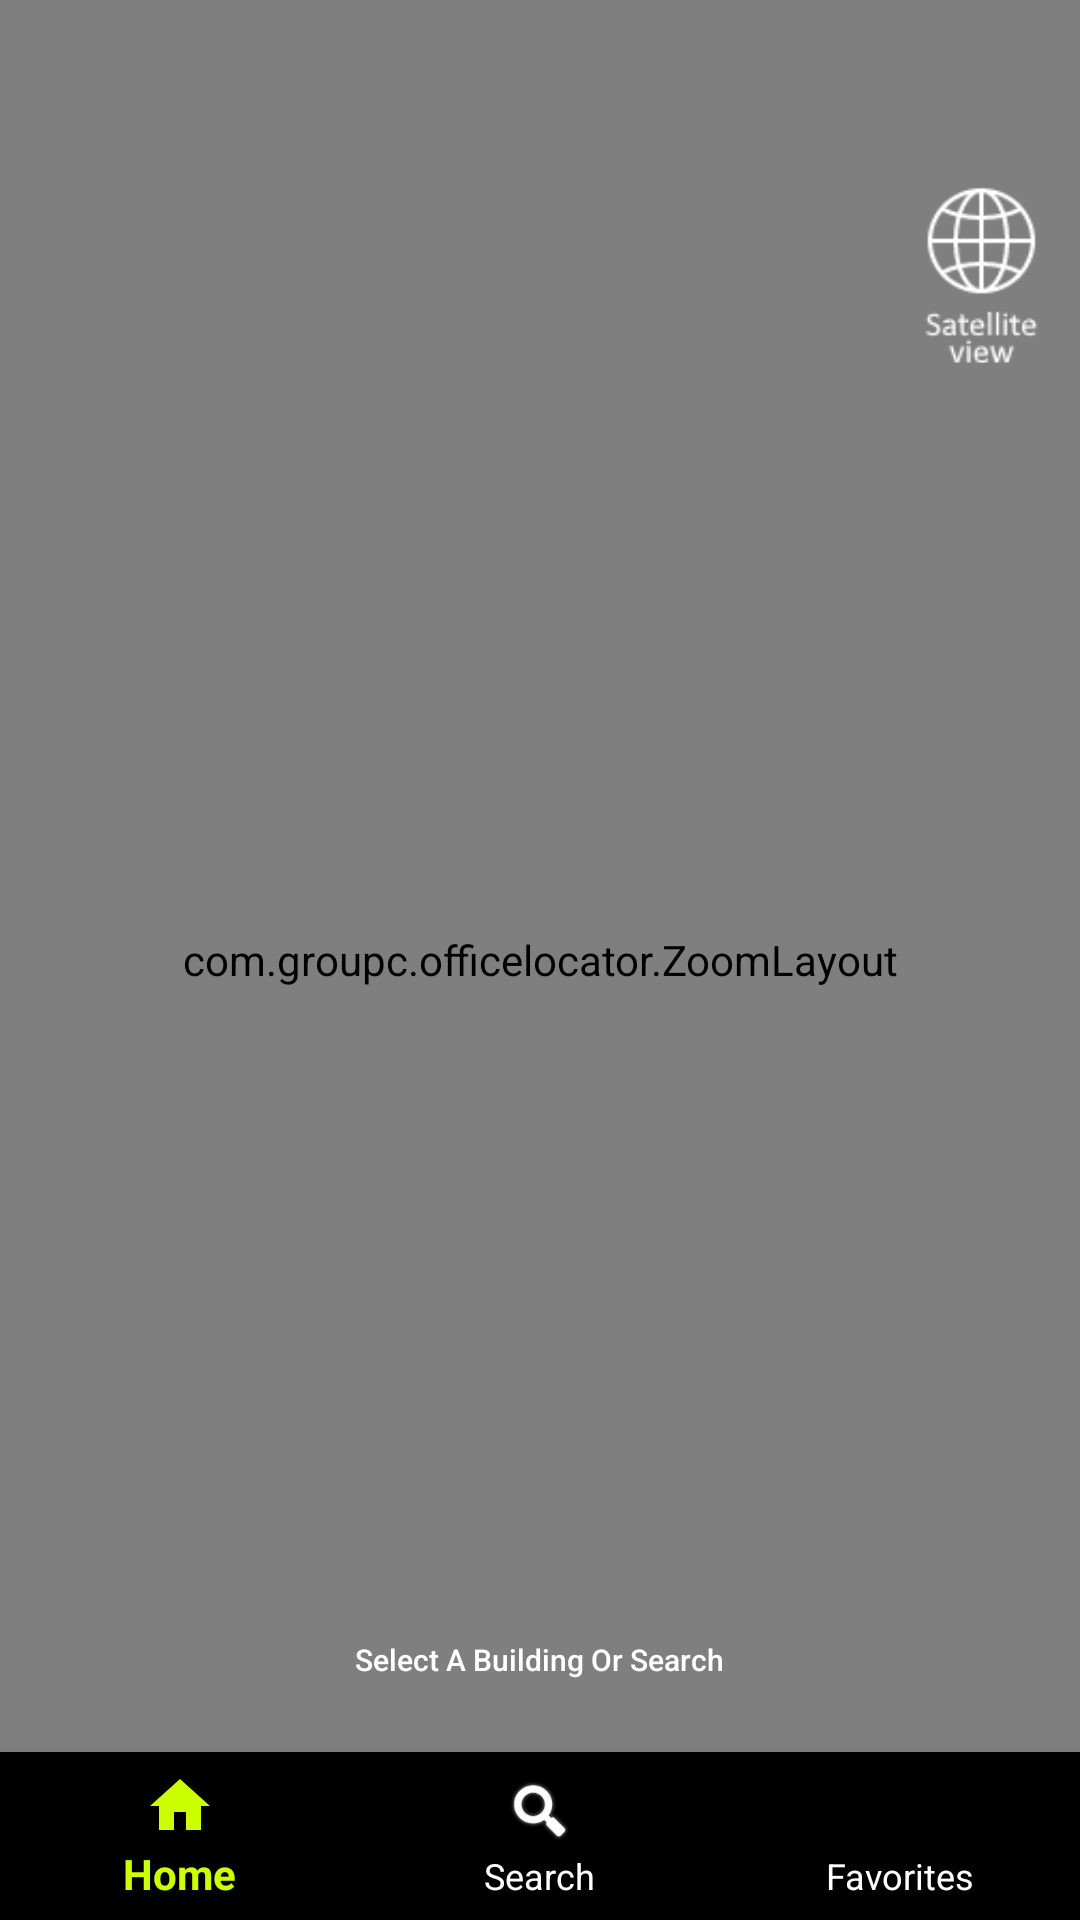

The Android layout XML behind this screen, and the referenced resources:
<!-- AndroidManifest.xml: application theme AppTheme -->
<!-- res/layout/activity_campus.xml -->
<?xml version="1.0" encoding="utf-8"?>
<RelativeLayout xmlns:android="http://schemas.android.com/apk/res/android"
    xmlns:app="http://schemas.android.com/apk/res-auto"
    xmlns:tools="http://schemas.android.com/tools"
    android:layout_width="match_parent"
    android:layout_height="match_parent"
    tools:context="com.groupc.officelocator.campus">

    
    <include
        android:id="@+id/universal_layout"
        android:layout_width="fill_parent"
        android:layout_height="fill_parent"
        layout="@layout/theme_layout" />

    

    
    
    <android.support.design.widget.BottomNavigationView
        android:id="@+id/navigation"
        android:layout_width="match_parent"
        android:layout_height="wrap_content"
        android:layout_gravity="bottom"
        app:menu="@menu/navigation"
        android:layout_alignParentBottom = "true"
        app:itemIconTint="@drawable/greennavigation"
        app:itemTextColor="@drawable/greennavigation"/>

    
    <TextView
        android:id="@+id/campus"
        android:layout_width="wrap_content"
        android:layout_height="wrap_content"
        android:layout_alignParentTop="true"
        android:layout_marginTop="15dp"
        android:layout_centerHorizontal="true"
        android:paddingTop="5dp"
        android:text="@string/campus_name"
        android:textAppearance="?android:attr/textAppearanceLarge"
        android:textSize="25sp"
        android:textStyle="bold"
        android:textColor="@color/pageTitles"/>

    
    <com.groupc.officelocator.ZoomLayout
        xmlns:android="http://schemas.android.com/apk/res/android"
        xmlns:tools="http://schemas.android.com/tools"
        android:id="@+id/activity_campus"
        android:layout_width="match_parent"
        android:layout_height="match_parent"
        android:paddingTop="60dp"
        android:paddingBottom="60dp">

        <RelativeLayout xmlns:android="http://schemas.android.com/apk/res/android"
            android:layout_width="match_parent"
            android:layout_height="match_parent"
            tools:context="com.groupc.officelocator.campus"
            android:id="@+id/zoom">

            
            <ImageView
                android:id="@+id/campusmap"
                android:layout_width="420dp"
                android:layout_height="480dp"
                app:srcCompat="@drawable/campus"
                android:paddingBottom="40dp"
                android:paddingLeft="5dp"
                android:paddingRight="5dp"
                android:layout_alignParentTop="true"
                android:layout_alignParentStart="true" />

            
            <Button
                android:id="@+id/tigerwoodscenter"
                android:background="@android:color/transparent"
                android:layout_width="68dip"
                android:layout_height="19dip"
                android:layout_marginLeft="213dp"
                android:layout_marginTop="58dp" />

            
            <Button
                android:id="@+id/miahamm"
                android:background="@android:color/transparent"
                android:layout_width="10dip"
                android:layout_height="61dip"
                android:layout_marginTop="105dp"
                android:layout_marginLeft="24dp"/>

            
            <Button
                android:id="@+id/jerryrice"
                android:layout_width="55dp"
                android:layout_height="12dp"
                android:layout_marginLeft="115dp"
                android:layout_marginTop="54dp"
                android:background="@android:color/transparent" />

            
            <Button
                android:id="@+id/petesampras"
                android:background="@android:color/transparent"
                android:layout_width="47dp"
                android:layout_height="19dp"
                android:layout_marginTop="90dp"
                android:layout_marginLeft="110dp" />

            
            <Button
                android:id="@+id/kengriffeyjr"
                android:layout_width="10dp"
                android:layout_height="80dp"
                android:background="@android:color/transparent"
                android:layout_marginLeft="79dp"
                android:layout_marginTop="110dp"/>

            
            <Button
                android:id="@+id/nikesportscenter"
                android:layout_width="38dp"
                android:layout_height="29dp"
                android:background="@android:color/transparent"
                android:layout_marginTop="246dp"
                android:layout_marginLeft="52dp"/>

            
            <Button
                android:id="@+id/nolanryan"
                android:layout_width="38dp"
                android:layout_height="18dp"
                android:background="@android:color/transparent"
                android:layout_marginTop="315dp"
                android:layout_marginLeft="120dp"/>

            
            <Button
                android:id="@+id/mikeschmidt"
                android:background="@android:color/transparent"
                android:layout_width="9dp"
                android:layout_height="70dp"
                android:layout_marginTop="290dp"
                android:layout_marginLeft="222dp"/>

            
            <Button
                android:id="@+id/bojackson"
                android:background="@android:color/transparent"
                android:layout_width="42dp"
                android:layout_height="16dp"
                android:layout_marginTop="369dp"
                android:layout_marginLeft="273dp"/>

            
            <Button
                android:id="@+id/michaeljordan"
                android:background="@android:color/transparent"
                android:layout_width="86dp"
                android:layout_height="10dp"
                android:layout_marginTop="340dp"
                android:layout_marginLeft="263dp"/>

            
            <Button
                android:id="@+id/joanbenoitsamuelson"
                android:background="@android:color/transparent"
                android:layout_width="33dp"
                android:layout_height="27dp"
                android:layout_marginTop="298dp"
                android:layout_marginLeft="286dp"/>

            
            <Button
                android:id="@+id/johnmcenroe"
                android:layout_width="20dp"
                android:layout_height="50dp"
                android:background="@android:color/transparent"
                android:layout_marginTop="272dp"
                android:layout_marginLeft="327dp" />

            
            <Button
                android:id="@+id/steveprefontainehall"
                android:background="@android:color/transparent"
                android:layout_width="17dp"
                android:layout_height="90dp"
                android:layout_marginTop="174dp"
                android:layout_marginLeft="300dp"
                />

            
            <Button
                android:id="@+id/albertosalazar"
                android:background="@android:color/transparent"
                android:layout_width="20dp"
                android:layout_height="42dp"
                android:layout_marginLeft="330dp"
                android:layout_marginTop="195dp"/>

            
            <Button
                android:id="@+id/danfouts"
                android:background="@android:color/transparent"
                android:layout_width="56dp"
                android:layout_height="10dp"
                android:layout_marginTop="155dp"
                android:layout_marginLeft="295dp"/>

            
            <Button
                android:id="@+id/nikechilddevelopmentcenter"
                android:background="@android:color/transparent"
                android:layout_width="66dp"
                android:layout_height="26dp"
                android:layout_marginLeft="265dp"
                android:layout_marginTop="96dp"/>

        </RelativeLayout>

    </com.groupc.officelocator.ZoomLayout>

    
    <ImageButton
        android:id="@+id/satelliteViewButton"
        android:layout_width="65dp"
        android:layout_height="65dp"
        android:background="@android:color/transparent"
        android:scaleType="fitXY"
        app:srcCompat="@drawable/globe"
        android:layout_marginTop="60dp"
        android:layout_alignParentRight="true" />

    
    <TextView
        android:id="@+id/prompt"
        android:layout_width="wrap_content"
        android:layout_height="wrap_content"
        android:text="@string/selecttxt"
        android:textAppearance="@style/TextAppearance.AppCompat.Body2"
        android:textSize="10sp"
        android:layout_alignParentBottom="true"
        android:layout_marginBottom="80dp"
        android:layout_centerHorizontal="true" />

    <Button
        android:id="@+id/colors"
        android:layout_width="50dp"
        android:layout_height="30dp"
        android:layout_centerHorizontal="true"
        android:layout_alignParentTop="true"
        android:background="@android:color/transparent"/>

</RelativeLayout>
<!-- res/layout/theme_layout.xml (included above) -->
<?xml version="1.0" encoding="utf-8"?>
<RelativeLayout xmlns:android="http://schemas.android.com/apk/res/android"
    xmlns:app="http://schemas.android.com/apk/res-auto"
    android:layout_width="match_parent"
    android:layout_height="match_parent"
    android:id="@+id/universal_layout">

    
    <View
        android:id="@+id/gradientBlock"
        android:layout_width="match_parent"
        android:layout_height="60dp"
        android:background="@drawable/greengradient"
        android:layout_alignParentTop="true" />

    
    <View
        android:layout_width="match_parent"
        android:layout_height="2dp"
        android:background="@color/secondDarkestGray"
        android:layout_alignParentBottom="true"
        android:layout_marginBottom="60dp"/>

    
    <ImageView
        android:id="@+id/imageView2"
        android:layout_width="40dp"
        android:layout_height="20dp"
        app:srcCompat="@drawable/nikeswooshblack"
        android:layout_alignParentTop="true"
        android:layout_centerHorizontal="true"
        android:tint="@color/veryDarkGray"/>

    </RelativeLayout>
<!-- resources referenced by this layout -->
<resources>
  <color name="pageTitles">#303030</color>
  <color name="secondDarkestGray">#3c3c3c</color>
  <color name="veryDarkGray">#303030</color>
  <!-- drawable campus: png bitmap (drawable, 63839 bytes) -->
  <!-- drawable globe: png bitmap (drawable, 2657 bytes) -->
  <!-- drawable greengradient (drawable) -->
  <?xml version="1.0" encoding="utf-8"?>
  <shape
      xmlns:android="http://schemas.android.com/apk/res/android"
      android:shape="rectangle">
      <gradient
          android:type="linear"
          android:startColor="@color/colorPrimaryDark"
          android:endColor="@color/colorPrimary"
          android:centerColor="@color/colorPrimary"
          android:angle="90"
          android:gradientRadius="90"/>
  </shape>
  <!-- drawable greennavigation (drawable) -->
  <?xml version="1.0" encoding="utf-8"?>
  <selector xmlns:android="http://schemas.android.com/apk/res/android">
      <item android:state_checked="true" android:color="@color/colorPrimary" />
      <item android:state_checked="false" android:color="@color/colorSecondary" />
      <item android:color="@color/colorSecondary"  />
  </selector>
  <!-- drawable nikeswooshblack: png bitmap (drawable, 3144 bytes) -->
  <string name="campus_name">Nike World Headquarters</string>
  <string name="selecttxt">Select A Building Or Search</string>
  <style name="AppTheme" parent="Theme.AppCompat.Light.DarkActionBar">
          
          <item name="colorPrimary">@color/colorSecondary</item>
          <item name="colorPrimaryDark">@color/veryDarkGray</item>
          <item name="colorAccent">@color/colorSecondary</item>
          <item name="android:windowBackground">@color/veryDarkGray</item> 
          <item name="android:textColor">@android:color/white</item>
          <item name="windowActionBar">false</item> 
          <item name="windowNoTitle">true</item> 
          <item name="android:navigationBarColor">@color/veryDarkGray</item>
      </style>
  <color name="colorPrimaryDark">#A3CC00</color>
  <color name="colorPrimary">#ccff00</color>
  <color name="colorSecondary">#FFFFFF</color>
</resources>
